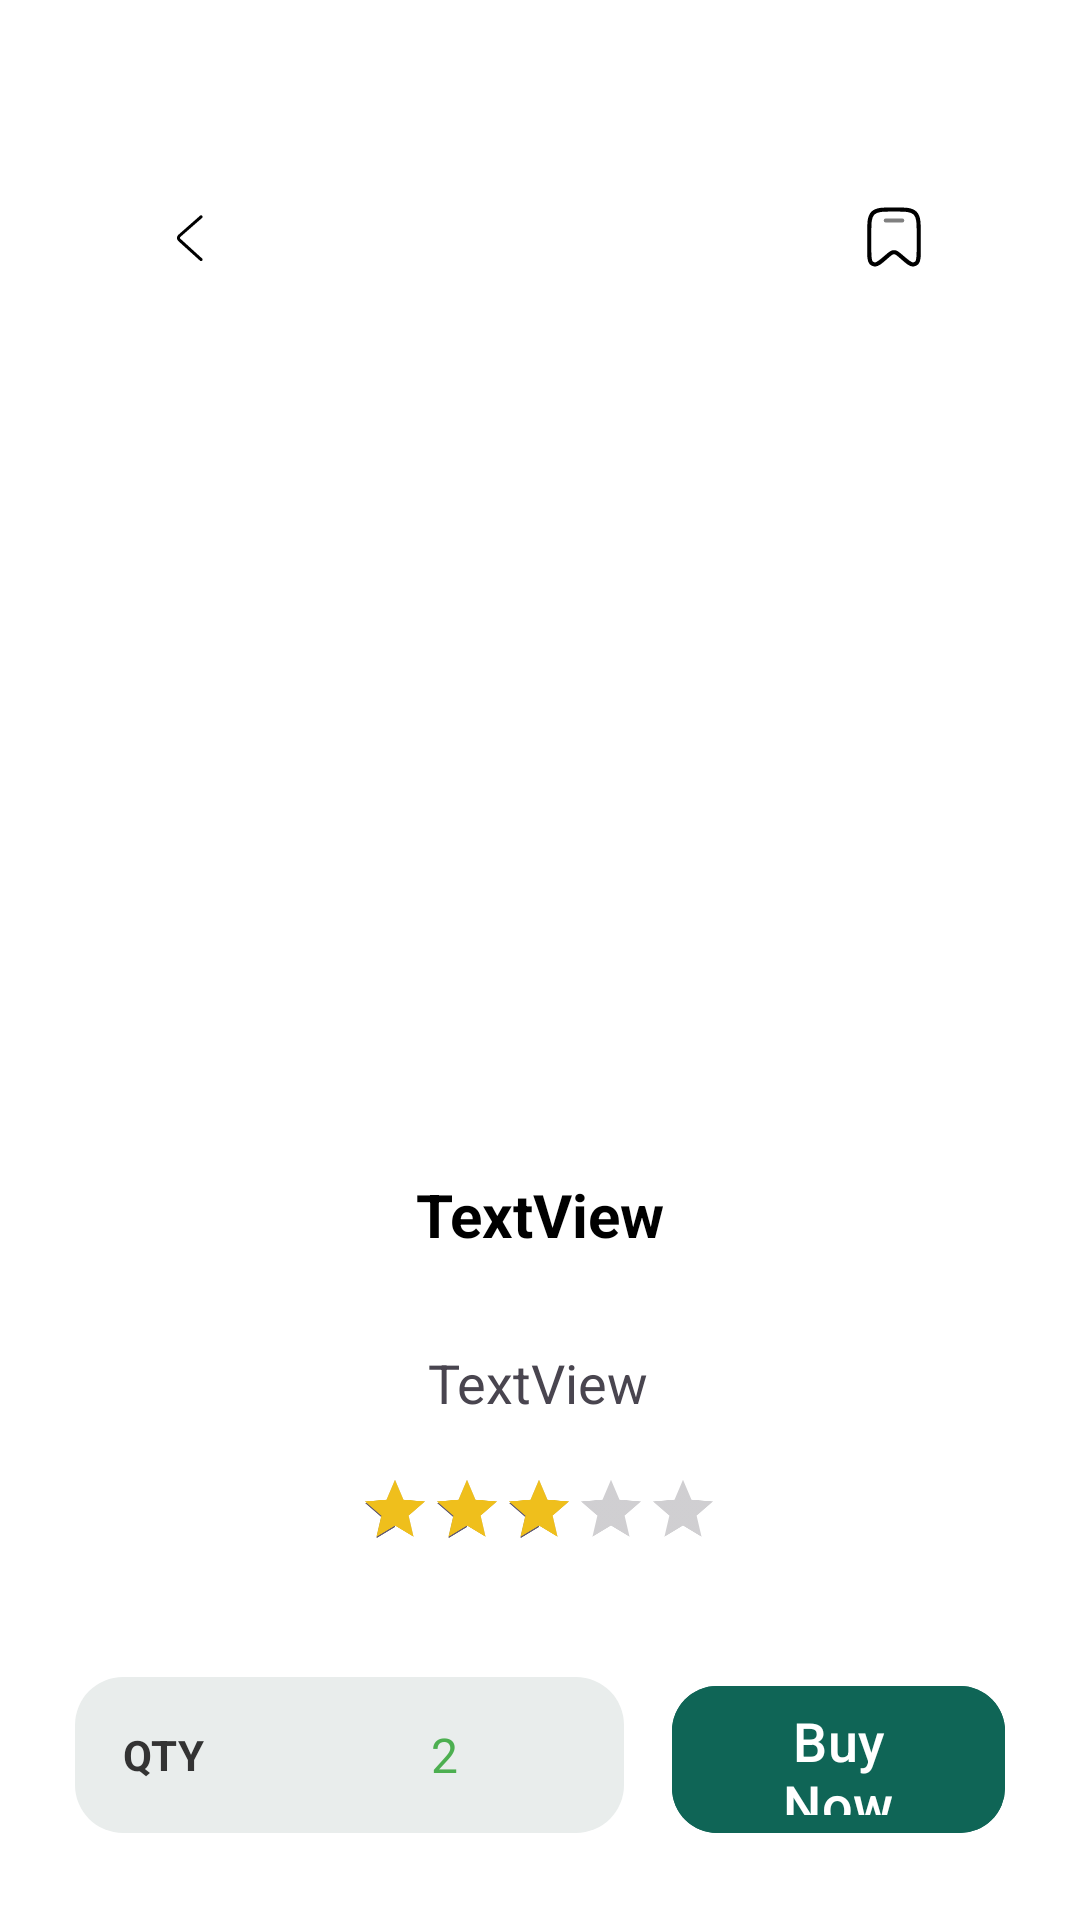

Android layout source for this screen:
<!-- AndroidManifest.xml: application theme Theme.BooksAssignment -->
<!-- res/layout/fragment_book_view.xml -->
<?xml version="1.0" encoding="utf-8"?>
<androidx.constraintlayout.widget.ConstraintLayout xmlns:android="http://schemas.android.com/apk/res/android"
    xmlns:app="http://schemas.android.com/apk/res-auto"
    xmlns:tools="http://schemas.android.com/tools"
    android:id="@+id/mainFrame"
    android:layout_width="match_parent"
    android:layout_height="match_parent"
    android:background="@color/white"
    android:padding="25dp"
    tools:context=".fragment.BookView">

        <androidx.core.widget.NestedScrollView
            android:id="@+id/nestedScrollView"
            android:layout_width="match_parent"
            android:layout_height="0dp"
            android:fillViewport="true"
            app:layout_constraintBottom_toTopOf="@+id/btnBuyNow"
            app:layout_constraintTop_toTopOf="parent"
            android:layout_marginBottom="16dp">

            <androidx.constraintlayout.widget.ConstraintLayout
                android:layout_width="match_parent"
                android:layout_height="wrap_content">

                <androidx.constraintlayout.widget.ConstraintLayout
                    android:id="@+id/constraintLayout"
                    android:layout_width="match_parent"
                    android:layout_height="500dp"
                    android:layout_marginTop="16dp"
                    android:background="@drawable/bg_book_container"
                    app:layout_constraintEnd_toEndOf="parent"
                    app:layout_constraintStart_toStartOf="parent"
                    app:layout_constraintTop_toTopOf="parent">

                    <com.google.android.material.imageview.ShapeableImageView
                        android:id="@+id/ivBookImage"
                        android:layout_width="wrap_content"
                        android:layout_height="270dp"
                        android:layout_marginTop="30dp"
                        android:layout_gravity="center"
                        android:adjustViewBounds="true"
                        android:scaleType="fitCenter"
                        app:shapeAppearanceOverlay="@style/RoundedImage"
                        app:layout_constraintBottom_toTopOf="@+id/tvBookTitle"
                        app:layout_constraintEnd_toEndOf="parent"
                        app:layout_constraintStart_toStartOf="parent"
                        app:layout_constraintTop_toTopOf="parent"
                        tools:src="@tools:sample/avatars" />

                    <TextView
                        android:id="@+id/tvBookAuthor"
                        android:layout_width="wrap_content"
                        android:layout_height="wrap_content"
                        android:layout_marginBottom="68dp"
                        android:text="TextView"
                        android:textSize="18sp"
                        app:layout_constraintBottom_toBottomOf="parent"
                        app:layout_constraintEnd_toEndOf="parent"
                        app:layout_constraintHorizontal_bias="0.498"
                        app:layout_constraintStart_toStartOf="parent" />

                    <androidx.appcompat.widget.AppCompatRatingBar
                        android:layout_width="wrap_content"
                        android:layout_height="wrap_content"
                        android:layout_marginTop="4dp"
                        android:numStars="5"
                        android:scaleX="0.5"
                        android:scaleY="0.5"
                        android:stepSize="0.5"
                        android:rating="3"
                        android:progressTint="#EFBF1C"
                        app:layout_constraintEnd_toEndOf="parent"
                        app:layout_constraintHorizontal_bias="0.495"
                        app:layout_constraintStart_toStartOf="parent"
                        app:layout_constraintTop_toBottomOf="@+id/tvBookAuthor" />

                    <TextView
                        android:id="@+id/tvBookTitle"
                        android:layout_width="0dp"
                        android:layout_height="wrap_content"
                        android:layout_marginVertical="10dp"
                        android:text="TextView"
                        android:textColor="@color/black"
                        android:textSize="20sp"
                        app:layout_constraintTop_toBottomOf="@id/ivBookImage"
                        android:gravity="center"
                        android:textStyle="bold"
                        app:layout_constraintBottom_toTopOf="@+id/tvBookAuthor"
                        app:layout_constraintEnd_toEndOf="parent"
                        app:layout_constraintHorizontal_bias="0.498"
                        app:layout_constraintStart_toStartOf="parent" />

                    <ImageView
                        android:id="@+id/btnBack"
                        android:layout_width="wrap_content"
                        android:layout_height="wrap_content"
                        android:layout_marginStart="16dp"
                        android:layout_marginTop="16dp"
                        android:padding="10dp"
                        android:background="@drawable/white_round_bg"
                        android:src="@drawable/arrow_back_ios_24px"
                        app:layout_constraintStart_toStartOf="parent"
                        app:layout_constraintTop_toTopOf="parent" />

                    <ImageView
                        android:id="@+id/ivBookmarked"
                        android:layout_width="42dp"
                        android:layout_height="wrap_content"
                        android:layout_marginTop="16dp"
                        android:layout_marginEnd="16dp"
                        android:padding="10dp"
                        android:src="@drawable/bookmark_24px"
                        android:background="@drawable/white_round_bg"
                        app:layout_constraintEnd_toEndOf="parent"
                        app:layout_constraintTop_toTopOf="parent" />
                </androidx.constraintlayout.widget.ConstraintLayout>

                <TextView
                    android:id="@+id/tvHeadingDesc"
                    android:layout_width="wrap_content"
                    android:layout_height="wrap_content"
                    android:layout_marginTop="24dp"
                    android:text="Description"
                    android:textSize="22sp"
                    android:textStyle="bold"
                    app:layout_constraintStart_toStartOf="parent"
                    app:layout_constraintTop_toBottomOf="@+id/constraintLayout" />

                <TextView
                    android:id="@+id/tvBookPrice"
                    android:layout_width="wrap_content"
                    android:layout_height="wrap_content"
                    android:text="Price"
                    android:textColor="#2C6054"
                    android:textStyle="bold"
                    android:textSize="22sp"
                    app:layout_constraintBaseline_toBaselineOf="@+id/tvHeadingDesc"
                    app:layout_constraintEnd_toEndOf="parent" />

                <TextView
                    android:id="@+id/tvBookDescription"
                    android:layout_width="0dp"
                    android:layout_height="wrap_content"
                    android:layout_marginTop="15dp"
                    android:layout_marginBottom="15dp"
                    android:textSize="18sp"
                    android:text="TextView"
                    app:layout_constraintBottom_toBottomOf="parent"
                    app:layout_constraintEnd_toEndOf="parent"
                    app:layout_constraintStart_toStartOf="parent"
                    app:layout_constraintTop_toBottomOf="@+id/tvHeadingDesc" />

            </androidx.constraintlayout.widget.ConstraintLayout>
        </androidx.core.widget.NestedScrollView>

        <LinearLayout
            android:id="@+id/layoutQty"
            android:layout_width="wrap_content"
            android:layout_height="52dp"
            android:layout_marginBottom="4dp"
            android:background="@drawable/bg_qty"
            android:gravity="center_vertical"
            android:orientation="horizontal"
            android:paddingHorizontal="16dp"
            app:layout_constraintBottom_toBottomOf="parent"
            app:layout_constraintStart_toStartOf="parent">

            <TextView
                android:layout_width="wrap_content"
                android:layout_height="wrap_content"
                android:layout_marginEnd="36dp"
                android:text="QTY"
                android:textColor="#333333"
                android:textStyle="bold" />

            <ImageView
                android:id="@+id/btnMinus"
                android:layout_width="24dp"
                android:layout_height="24dp"
                android:src="@drawable/remove_24px"
                app:tint="#888888" />

            <TextView
                android:id="@+id/tvQuantity"
                android:layout_width="40dp"
                android:layout_height="wrap_content"
                android:text="2"
                android:textAlignment="center"
                android:textColor="#4CAF50"
                android:textSize="16sp" />

            <ImageView
                android:id="@+id/btnPlus"
                android:layout_width="24dp"
                android:layout_height="24dp"
                android:src="@drawable/add_24px" />

        </LinearLayout>

        <com.google.android.material.button.MaterialButton
            android:id="@+id/btnBuyNow"
            android:layout_width="0dp"
            android:layout_height="57dp"
            android:layout_marginStart="16dp"
            android:backgroundTint="#0F6556"
            android:text="Buy Now"
            android:textSize="18sp"
            app:cornerRadius="15dp"
            app:layout_constraintBottom_toBottomOf="parent"
            app:layout_constraintEnd_toEndOf="parent"
            app:layout_constraintHorizontal_bias="1.0"
            app:layout_constraintStart_toEndOf="@id/layoutQty" />



</androidx.constraintlayout.widget.ConstraintLayout>
<!-- resources referenced by this layout -->
<resources>
  <color name="black">#FF000000</color>
  <color name="white">#FFFFFFFF</color>
  <!-- drawable arrow_back_ios_24px (drawable) -->
  <vector xmlns:android="http://schemas.android.com/apk/res/android"
      android:width="24dp"
      android:height="24dp"
      android:viewportWidth="1024"
      android:viewportHeight="1024">
  
    <path
        android:fillColor="#000000"
        android:pathData="M669.6,849.6c8.8,8 22.4,7.2 30.4,-1.6s7.2,-22.4 -1.6,-30.4L388.8,536c-8,-7.2 -8,-17.6 0,-24.8l309.6,-270.4c8.8,-8 9.6,-21.6 2.4,-30.4 -8,-8.8 -21.6,-9.6 -30.4,-2.4L360.8,480.8c-27.2,24 -28,64 -0.8,88.8l309.6,280z"/>
  </vector>
  <!-- drawable bg_book_container (drawable) -->
  <shape xmlns:android="http://schemas.android.com/apk/res/android">
      <solid android:color="#FFFFFF" />
  
      <corners android:radius="24dp" />
  </shape>
  <!-- drawable bg_qty (drawable) -->
  <shape xmlns:android="http://schemas.android.com/apk/res/android">
      <solid android:color="#E9EDEC"/>
      <corners android:radius="16dp"/>
  </shape>
  <!-- drawable bookmark_24px (drawable) -->
  <vector xmlns:android="http://schemas.android.com/apk/res/android"
      android:width="24dp"
      android:height="24dp"
      android:viewportWidth="24"
      android:viewportHeight="24">
    <path
        android:pathData="M21,16.091V11.097C21,6.809 21,4.665 19.682,3.332C18.364,2 16.243,2 12,2C7.757,2 5.636,2 4.318,3.332C3,4.665 3,6.809 3,11.097V16.091C3,19.188 3,20.736 3.734,21.412C4.084,21.735 4.526,21.938 4.997,21.992C5.984,22.104 7.137,21.085 9.442,19.046C10.461,18.145 10.971,17.694 11.56,17.575C11.851,17.517 12.149,17.517 12.44,17.575C13.029,17.694 13.539,18.145 14.558,19.046C16.863,21.085 18.016,22.104 19.003,21.992C19.474,21.938 19.916,21.735 20.266,21.412C21,20.736 21,19.188 21,16.091Z"
        android:strokeWidth="1.5"
        android:fillColor="#00000000"
        android:strokeColor="#000000"/>
    <path
        android:pathData="M15,6H9"
        android:strokeAlpha="0.5"
        android:strokeWidth="1.5"
        android:fillColor="#00000000"
        android:strokeColor="#000000"
        android:fillAlpha="0.5"
        android:strokeLineCap="round"/>
  </vector>
  <!-- drawable white_round_bg (drawable) -->
  <?xml version="1.0" encoding="utf-8"?>
  <shape xmlns:android="http://schemas.android.com/apk/res/android"
      android:innerRadius="0dp"
      android:shape="ring"
      android:thicknessRatio="2.0"
      android:useLevel="false"
      >
      <solid
          android:color="@color/white" />
  
      <stroke
          android:width="1dp"
          android:color="@color/white" />
  
  </shape>
  <style name="RoundedImage">
          <item name="cornerFamily">rounded</item>
          <item name="cornerSize">18dp</item>
      </style>
  <style name="Theme.BooksAssignment" parent="Base.Theme.BooksAssignment" />
  <style name="Base.Theme.BooksAssignment" parent="Theme.Material3.DayNight.NoActionBar">
  
          
          <item name="colorPrimary">@color/white</item>
          <item name="colorOnPrimary">@color/white</item>
  
          
          <item name="colorSurface">@color/white</item>
          <item name="colorSurfaceVariant">@color/white</item>
          <item name="colorSurfaceContainer">@color/white</item>
          <item name="colorSurfaceContainerLow">@color/white</item>
          <item name="colorSurfaceContainerHigh">@color/white</item>
          <item name="colorSurfaceContainerHighest">@color/white</item>
  
      </style>
</resources>
